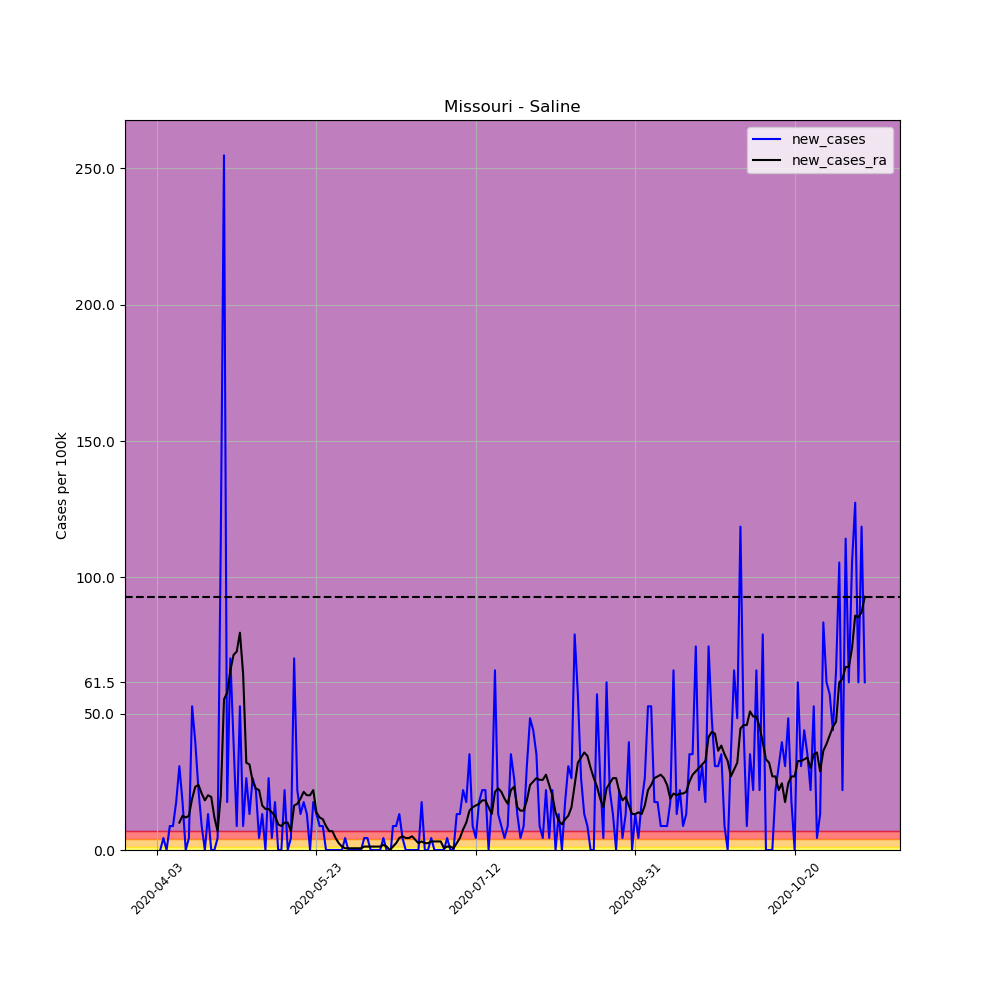

The table this chart was drawn from, first rows:
, date, county, state, fips, cases, deaths, COUNTY, STNAME, CTYNAME, POPESTIMATE2019, per_100k, per_100k_ra, new_cases, new_cases_ra
538167, 2020-04-03, Saline, Missouri, 29195, 2, 0, 195, Missouri, Saline, 22761, 8.787, , , 
538168, 2020-04-04, Saline, Missouri, 29195, 2, 0, 195, Missouri, Saline, 22761, 8.787, , 0.0, 
538169, 2020-04-05, Saline, Missouri, 29195, 3, 0, 195, Missouri, Saline, 22761, 13.18, , 4.393, 
538170, 2020-04-06, Saline, Missouri, 29195, 3, 0, 195, Missouri, Saline, 22761, 13.18, , 0.0, 
538171, 2020-04-07, Saline, Missouri, 29195, 5, 0, 195, Missouri, Saline, 22761, 21.97, , 8.787, 
538172, 2020-04-08, Saline, Missouri, 29195, 7, 0, 195, Missouri, Saline, 22761, 30.75, , 8.787, 
538173, 2020-04-09, Saline, Missouri, 29195, 11, 0, 195, Missouri, Saline, 22761, 48.33, 20.71, 17.57, 
538174, 2020-04-10, Saline, Missouri, 29195, 18, 0, 195, Missouri, Saline, 22761, 79.08, 30.75, 30.75, 10.04
538175, 2020-04-11, Saline, Missouri, 29195, 22, 0, 195, Missouri, Saline, 22761, 96.66, 43.31, 17.57, 12.55
538176, 2020-04-12, Saline, Missouri, 29195, 22, 0, 195, Missouri, Saline, 22761, 96.66, 55.23, 0.0, 11.93
538177, 2020-04-13, Saline, Missouri, 29195, 23, 0, 195, Missouri, Saline, 22761, 101.1, 67.79, 4.393, 12.55
538178, 2020-04-14, Saline, Missouri, 29195, 35, 0, 195, Missouri, Saline, 22761, 153.8, 86.61, 52.72, 18.83
538179, 2020-04-15, Saline, Missouri, 29195, 44, 0, 195, Missouri, Saline, 22761, 193.3, 109.8, 39.54, 23.22
538180, 2020-04-16, Saline, Missouri, 29195, 49, 0, 195, Missouri, Saline, 22761, 215.3, 133.7, 21.97, 23.85
538181, 2020-04-17, Saline, Missouri, 29195, 51, 0, 195, Missouri, Saline, 22761, 224.1, 154.4, 8.787, 20.71
538182, 2020-04-18, Saline, Missouri, 29195, 51, 0, 195, Missouri, Saline, 22761, 224.1, 172.6, 0.0, 18.2
538183, 2020-04-19, Saline, Missouri, 29195, 54, 0, 195, Missouri, Saline, 22761, 237.2, 192.7, 13.18, 20.08
538184, 2020-04-20, Saline, Missouri, 29195, 54, 0, 195, Missouri, Saline, 22761, 237.2, 212.1, 0.0, 19.46
538185, 2020-04-21, Saline, Missouri, 29195, 54, 0, 195, Missouri, Saline, 22761, 237.2, 224.1, 0.0, 11.93
538186, 2020-04-22, Saline, Missouri, 29195, 55, 0, 195, Missouri, Saline, 22761, 241.6, 231, 4.393, 6.904
538187, 2020-04-23, Saline, Missouri, 29195, 81, 0, 195, Missouri, Saline, 22761, 355.9, 251.1, 114.2, 20.08
538188, 2020-04-24, Saline, Missouri, 29195, 139, 0, 195, Missouri, Saline, 22761, 610.7, 306.3, 254.8, 55.23
538189, 2020-04-25, Saline, Missouri, 29195, 143, 0, 195, Missouri, Saline, 22761, 628.3, 364, 17.57, 57.74
538190, 2020-04-26, Saline, Missouri, 29195, 159, 0, 195, Missouri, Saline, 22761, 698.6, 429.9, 70.3, 65.9
538191, 2020-04-27, Saline, Missouri, 29195, 168, 0, 195, Missouri, Saline, 22761, 738.1, 501.5, 39.54, 71.55
538192, 2020-04-28, Saline, Missouri, 29195, 170, 0, 195, Missouri, Saline, 22761, 746.9, 574.3, 8.787, 72.81
538193, 2020-04-29, Saline, Missouri, 29195, 182, 0, 195, Missouri, Saline, 22761, 799.6, 654, 52.72, 79.71
538194, 2020-04-30, Saline, Missouri, 29195, 184, 0, 195, Missouri, Saline, 22761, 808.4, 718.6, 8.787, 64.65
538195, 2020-05-01, Saline, Missouri, 29195, 190, 0, 195, Missouri, Saline, 22761, 834.8, 750.7, 26.36, 32.01
538196, 2020-05-02, Saline, Missouri, 29195, 193, 0, 195, Missouri, Saline, 22761, 847.9, 782, 13.18, 31.38
538197, 2020-05-03, Saline, Missouri, 29195, 199, 0, 195, Missouri, Saline, 22761, 874.3, 807.1, 26.36, 25.11
538198, 2020-05-04, Saline, Missouri, 29195, 204, 0, 195, Missouri, Saline, 22761, 896.3, 829.7, 21.97, 22.6
538199, 2020-05-05, Saline, Missouri, 29195, 205, 0, 195, Missouri, Saline, 22761, 900.7, 851.7, 4.393, 21.97
538200, 2020-05-06, Saline, Missouri, 29195, 208, 0, 195, Missouri, Saline, 22761, 913.8, 868, 13.18, 16.32
538201, 2020-05-07, Saline, Missouri, 29195, 208, 0, 195, Missouri, Saline, 22761, 913.8, 883.1, 0.0, 15.06
538202, 2020-05-08, Saline, Missouri, 29195, 214, 0, 195, Missouri, Saline, 22761, 940.2, 898.2, 26.36, 15.06
538203, 2020-05-09, Saline, Missouri, 29195, 215, 0, 195, Missouri, Saline, 22761, 944.6, 912, 4.393, 13.81
538204, 2020-05-10, Saline, Missouri, 29195, 219, 0, 195, Missouri, Saline, 22761, 962.2, 924.5, 17.57, 12.55
538205, 2020-05-11, Saline, Missouri, 29195, 219, 0, 195, Missouri, Saline, 22761, 962.2, 933.9, 0.0, 9.415
538206, 2020-05-12, Saline, Missouri, 29195, 219, 0, 195, Missouri, Saline, 22761, 962.2, 942.7, 0.0, 8.787
538207, 2020-05-13, Saline, Missouri, 29195, 224, 0, 195, Missouri, Saline, 22761, 984.1, 952.8, 21.97, 10.04
538208, 2020-05-14, Saline, Missouri, 29195, 224, 0, 195, Missouri, Saline, 22761, 984.1, 962.8, 0.0, 10.04
538209, 2020-05-15, Saline, Missouri, 29195, 225, 0, 195, Missouri, Saline, 22761, 988.5, 969.7, 4.393, 6.904
538210, 2020-05-16, Saline, Missouri, 29195, 241, 0, 195, Missouri, Saline, 22761, 1059, 986, 70.3, 16.32
538211, 2020-05-17, Saline, Missouri, 29195, 246, 0, 195, Missouri, Saline, 22761, 1081, 1003, 21.97, 16.95
538212, 2020-05-18, Saline, Missouri, 29195, 249, 0, 195, Missouri, Saline, 22761, 1094, 1022, 13.18, 18.83
538213, 2020-05-19, Saline, Missouri, 29195, 253, 0, 195, Missouri, Saline, 22761, 1112, 1043, 17.57, 21.34
538214, 2020-05-20, Saline, Missouri, 29195, 256, 0, 195, Missouri, Saline, 22761, 1125, 1063, 13.18, 20.08
538215, 2020-05-21, Saline, Missouri, 29195, 256, 0, 195, Missouri, Saline, 22761, 1125, 1083, 0.0, 20.08
538216, 2020-05-22, Saline, Missouri, 29195, 260, 0, 195, Missouri, Saline, 22761, 1142, 1105, 17.57, 21.97
538217, 2020-05-23, Saline, Missouri, 29195, 263, 0, 195, Missouri, Saline, 22761, 1155, 1119, 13.18, 13.81
538218, 2020-05-24, Saline, Missouri, 29195, 265, 0, 195, Missouri, Saline, 22761, 1164, 1131, 8.787, 11.93
538219, 2020-05-25, Saline, Missouri, 29195, 267, 0, 195, Missouri, Saline, 22761, 1173, 1142, 8.787, 11.3
538220, 2020-05-26, Saline, Missouri, 29195, 267, 0, 195, Missouri, Saline, 22761, 1173, 1151, 0.0, 8.787
538221, 2020-05-27, Saline, Missouri, 29195, 267, 0, 195, Missouri, Saline, 22761, 1173, 1158, 0.0, 6.904
538222, 2020-05-28, Saline, Missouri, 29195, 267, 2, 195, Missouri, Saline, 22761, 1173, 1165, 0.0, 6.904
538223, 2020-05-29, Saline, Missouri, 29195, 267, 2, 195, Missouri, Saline, 22761, 1173, 1169, 0.0, 4.393
538224, 2020-05-30, Saline, Missouri, 29195, 267, 2, 195, Missouri, Saline, 22761, 1173, 1172, 0.0, 2.511
538225, 2020-05-31, Saline, Missouri, 29195, 267, 2, 195, Missouri, Saline, 22761, 1173, 1173, 0.0, 1.255
538226, 2020-06-01, Saline, Missouri, 29195, 268, 2, 195, Missouri, Saline, 22761, 1177, 1174, 4.393, 0.6276
... 163 more rows
